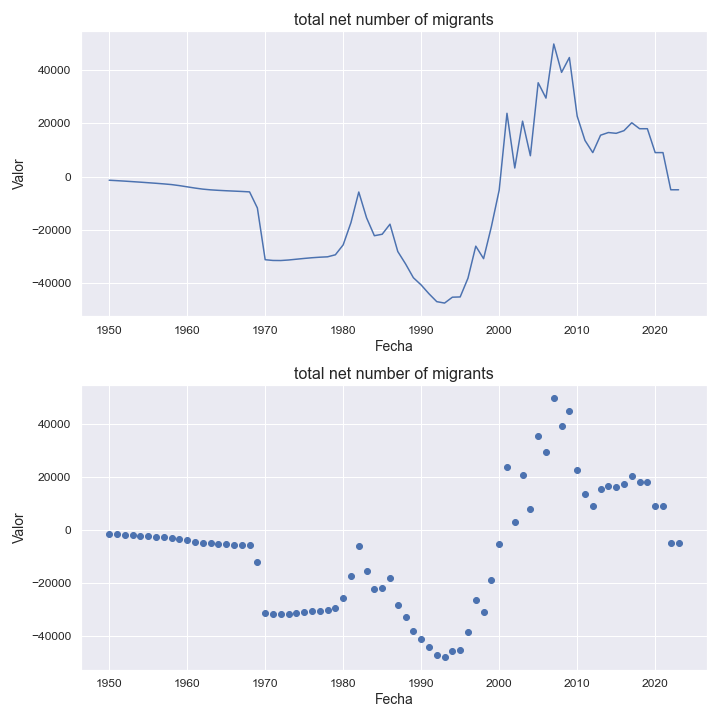

Values plotted in this chart, from the file beside it:
indicatorshortname, locationid, location, iso2, timeid, time, value
total net number of migrants, 894, zambia, zm, 1, 1950, -1402
total net number of migrants, 894, zambia, zm, 2, 1951, -1566
total net number of migrants, 894, zambia, zm, 3, 1952, -1741
total net number of migrants, 894, zambia, zm, 4, 1953, -1939
total net number of migrants, 894, zambia, zm, 5, 1954, -2133
total net number of migrants, 894, zambia, zm, 6, 1955, -2343
total net number of migrants, 894, zambia, zm, 7, 1956, -2555
total net number of migrants, 894, zambia, zm, 8, 1957, -2786
total net number of migrants, 894, zambia, zm, 9, 1958, -3044
total net number of migrants, 894, zambia, zm, 10, 1959, -3434
total net number of migrants, 894, zambia, zm, 11, 1960, -3894
total net number of migrants, 894, zambia, zm, 12, 1961, -4357
total net number of migrants, 894, zambia, zm, 13, 1962, -4756
total net number of migrants, 894, zambia, zm, 14, 1963, -5029
total net number of migrants, 894, zambia, zm, 15, 1964, -5214
total net number of migrants, 894, zambia, zm, 16, 1965, -5370
total net number of migrants, 894, zambia, zm, 17, 1966, -5502
total net number of migrants, 894, zambia, zm, 18, 1967, -5638
total net number of migrants, 894, zambia, zm, 19, 1968, -5798
total net number of migrants, 894, zambia, zm, 20, 1969, -11871
total net number of migrants, 894, zambia, zm, 21, 1970, -31372
total net number of migrants, 894, zambia, zm, 22, 1971, -31650
total net number of migrants, 894, zambia, zm, 23, 1972, -31681
total net number of migrants, 894, zambia, zm, 24, 1973, -31479
total net number of migrants, 894, zambia, zm, 25, 1974, -31183
total net number of migrants, 894, zambia, zm, 26, 1975, -30891
total net number of migrants, 894, zambia, zm, 27, 1976, -30629
total net number of migrants, 894, zambia, zm, 28, 1977, -30427
total net number of migrants, 894, zambia, zm, 29, 1978, -30280
total net number of migrants, 894, zambia, zm, 30, 1979, -29514
total net number of migrants, 894, zambia, zm, 31, 1980, -25771
total net number of migrants, 894, zambia, zm, 32, 1981, -17361
total net number of migrants, 894, zambia, zm, 33, 1982, -5851
total net number of migrants, 894, zambia, zm, 34, 1983, -15583
total net number of migrants, 894, zambia, zm, 35, 1984, -22324
total net number of migrants, 894, zambia, zm, 36, 1985, -21769
total net number of migrants, 894, zambia, zm, 37, 1986, -17979
total net number of migrants, 894, zambia, zm, 38, 1987, -28275
total net number of migrants, 894, zambia, zm, 39, 1988, -32960
total net number of migrants, 894, zambia, zm, 40, 1989, -38160
total net number of migrants, 894, zambia, zm, 41, 1990, -40900
total net number of migrants, 894, zambia, zm, 42, 1991, -44211
total net number of migrants, 894, zambia, zm, 43, 1992, -47186
total net number of migrants, 894, zambia, zm, 44, 1993, -47719
total net number of migrants, 894, zambia, zm, 45, 1994, -45505
total net number of migrants, 894, zambia, zm, 46, 1995, -45408
total net number of migrants, 894, zambia, zm, 47, 1996, -38331
total net number of migrants, 894, zambia, zm, 48, 1997, -26263
total net number of migrants, 894, zambia, zm, 49, 1998, -30975
total net number of migrants, 894, zambia, zm, 50, 1999, -18917
total net number of migrants, 894, zambia, zm, 51, 2000, -5152
total net number of migrants, 894, zambia, zm, 52, 2001, 23832
total net number of migrants, 894, zambia, zm, 53, 2002, 3209
total net number of migrants, 894, zambia, zm, 54, 2003, 20873
total net number of migrants, 894, zambia, zm, 55, 2004, 7828
total net number of migrants, 894, zambia, zm, 56, 2005, 35351
total net number of migrants, 894, zambia, zm, 57, 2006, 29559
total net number of migrants, 894, zambia, zm, 58, 2007, 49966
total net number of migrants, 894, zambia, zm, 59, 2008, 39266
total net number of migrants, 894, zambia, zm, 60, 2009, 44865
... 14 more rows
